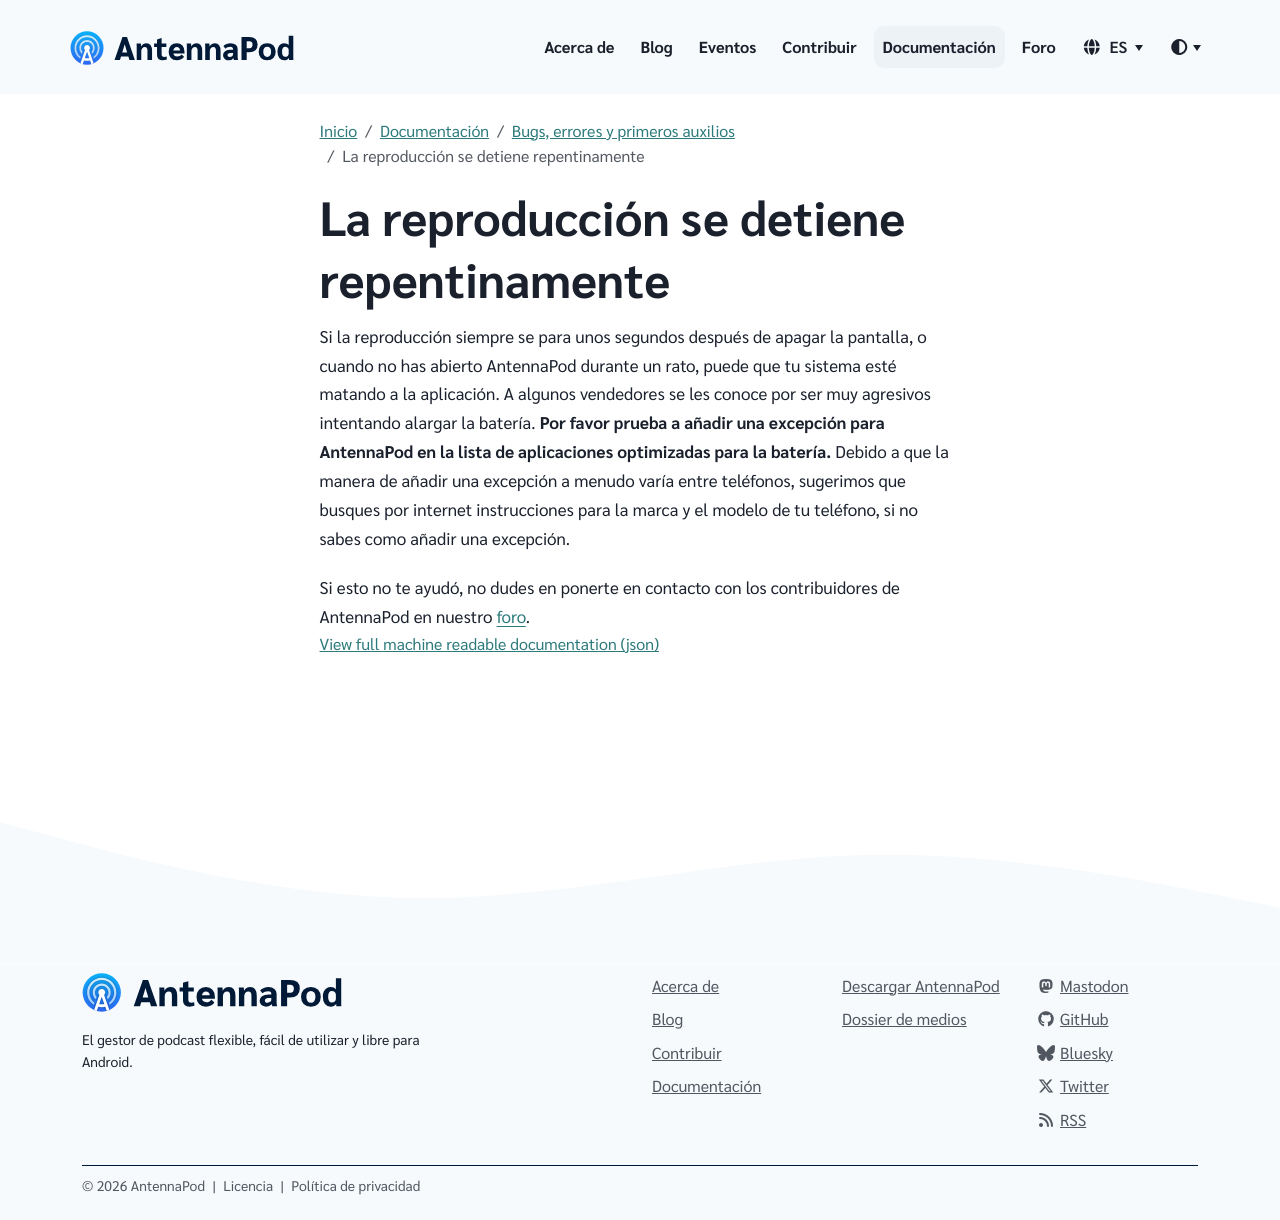

repository: AntennaPod/antennapod.github.io · page: es/documentation/bugs-first-aid/playback-stops.html · generator: jekyll

Si la reproducción siempre se para unos segundos después de apagar la pantalla, o cuando no has abierto AntennaPod durante un rato, puede que tu sistema esté matando a la aplicación. A algunos vendedores se les conoce por ser muy agresivos intentando alargar la batería. **Por favor prueba a añadir una excepción para AntennaPod en la lista de aplicaciones optimizadas para la batería.** Debido a que la manera de añadir una excepción a menudo varía entre teléfonos, sugerimos que busques por internet instrucciones para la marca y el modelo de tu teléfono, si no sabes como añadir una excepción.

Si esto no te ayudó, no dudes en ponerte en contacto con los contribuidores de AntennaPod en nuestro [foro](https://forum.antennapod.org).
